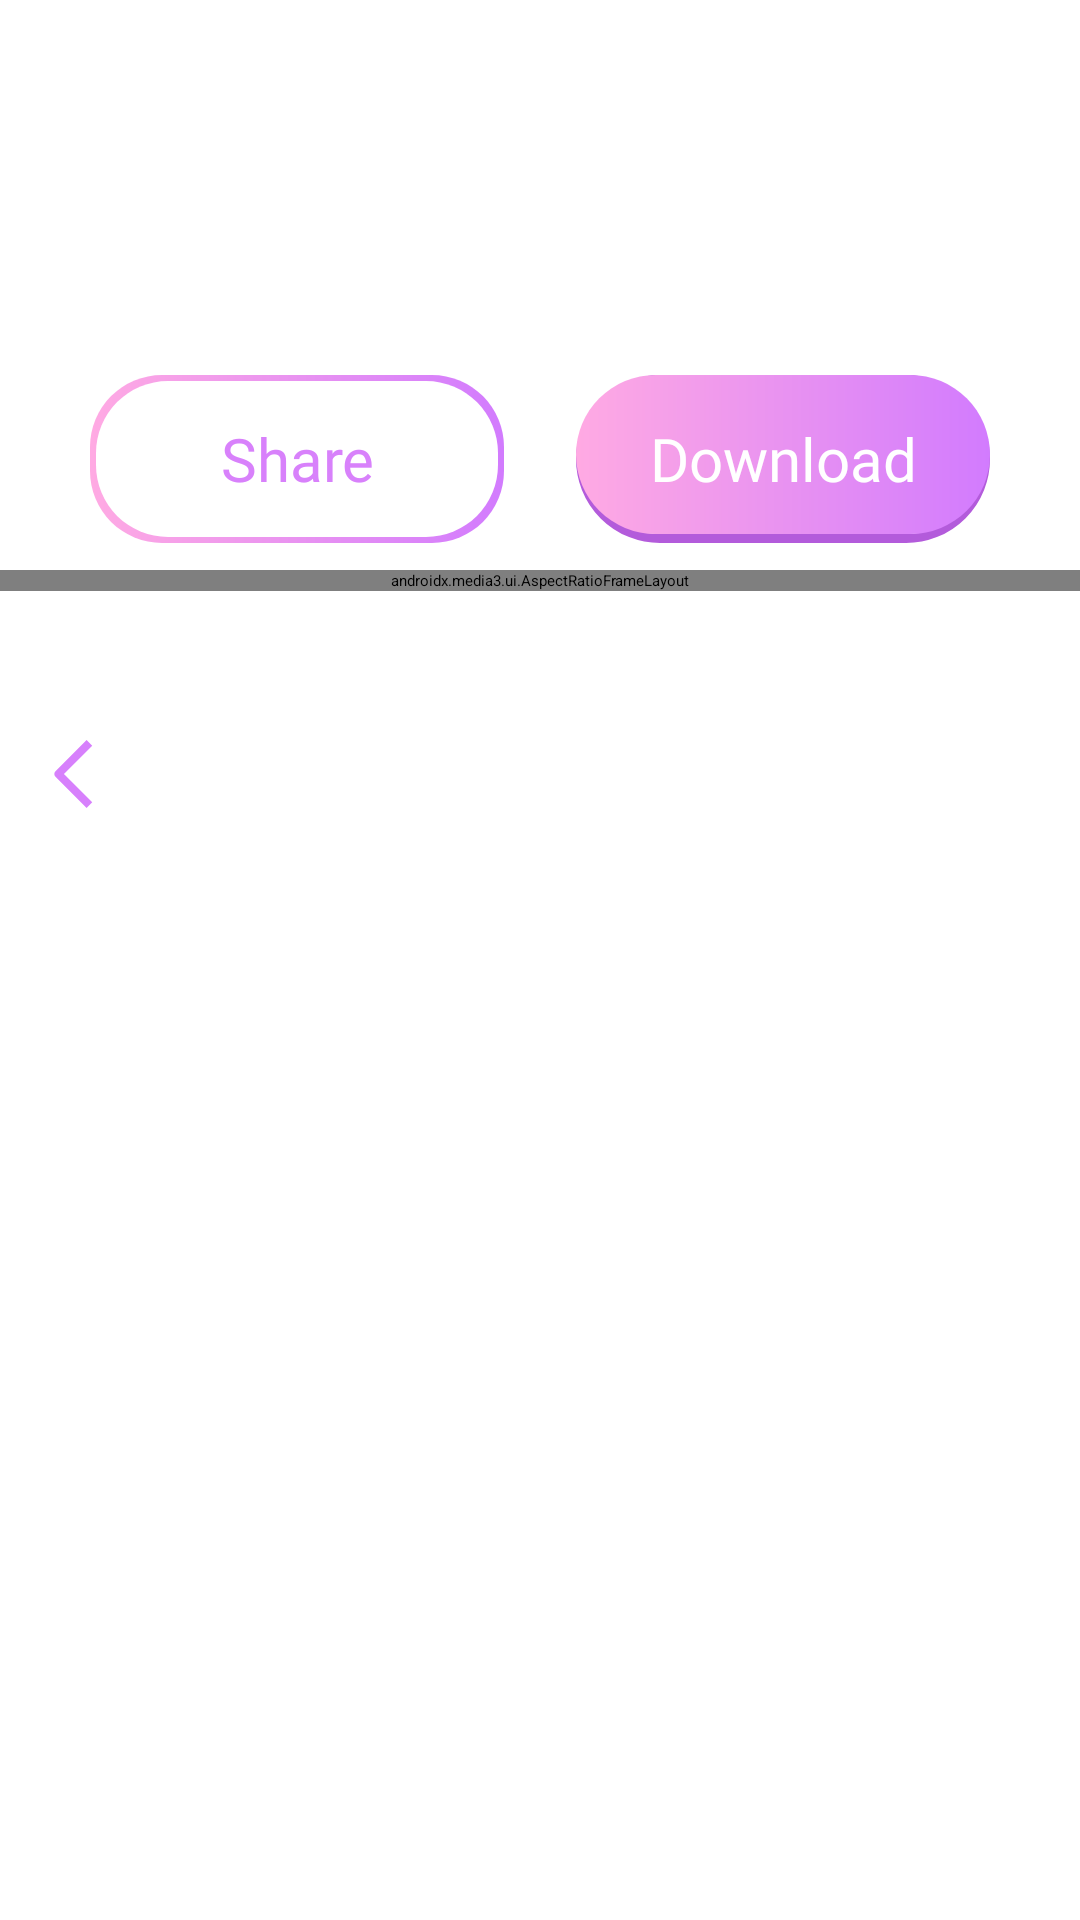

Reconstruct the res/layout file that produces this screen, plus the resources it refers to.
<!-- AndroidManifest.xml: application theme Theme.App.Starting -->
<!-- res/layout/fragment_record_detail.xml -->
<?xml version="1.0" encoding="utf-8"?>
<androidx.constraintlayout.widget.ConstraintLayout xmlns:android="http://schemas.android.com/apk/res/android"
    xmlns:app="http://schemas.android.com/apk/res-auto"
    android:layout_width="match_parent"
    android:layout_height="match_parent"
    android:background="@color/white">


    <androidx.media3.ui.AspectRatioFrameLayout
        android:id="@+id/aspectRatioFrameLayout"
        android:layout_width="match_parent"
        android:layout_height="wrap_content"
        app:resize_mode="zoom"
        app:layout_constraintVertical_bias="0.3"
        app:layout_constraintBottom_toBottomOf="parent"
        app:layout_constraintTop_toTopOf="parent">


        <TextureView
            android:id="@+id/videoView"
            android:layout_width="match_parent"
            android:layout_height="match_parent" />


    </androidx.media3.ui.AspectRatioFrameLayout>


    <TextView
        android:id="@+id/btn_share"
        android:layout_width="0dp"
        android:layout_height="56dp"
        android:layout_marginStart="30dp"
        android:layout_marginEnd="24dp"
        android:layout_marginBottom="16dp"
        android:background="@drawable/bg_gradient_outline"
        android:ellipsize="end"
        android:fontFamily="@font/inter_semi_bold"
        android:gravity="center"
        android:maxLines="1"
        android:padding="10dp"
        android:text="@string/txt_share"
        android:textColor="#D881FB"
        android:textSize="20sp"
        app:layout_constraintBottom_toBottomOf="@id/aspectRatioFrameLayout"
        app:layout_constraintEnd_toStartOf="@id/btn_download"
        app:layout_constraintStart_toStartOf="parent" />


    <TextView
        android:id="@+id/btn_download"
        android:layout_width="0dp"
        android:layout_height="56dp"
        android:layout_marginEnd="30dp"
        android:layout_marginBottom="16dp"
        android:background="@drawable/bg_gradient_28"
        android:ellipsize="end"
        android:fontFamily="@font/inter_semi_bold"
        android:gravity="center"
        android:maxLines="1"
        android:padding="10dp"
        android:text="@string/txt_download"
        android:textColor="@color/white"
        android:textSize="20sp"
        app:layout_constraintBottom_toBottomOf="@id/aspectRatioFrameLayout"
        app:layout_constraintEnd_toEndOf="parent"
        app:layout_constraintStart_toEndOf="@id/btn_share" />


    <ImageView
        android:id="@+id/img_back"
        android:layout_width="wrap_content"
        android:layout_height="wrap_content"
        android:layout_marginTop="36dp"
        android:importantForAccessibility="no"
        android:padding="16dp"
        android:scaleType="fitXY"
        android:src="@drawable/ic_back_filled_purple"
        app:layout_constraintStart_toStartOf="parent"
        app:layout_constraintTop_toTopOf="@id/aspectRatioFrameLayout" />

</androidx.constraintlayout.widget.ConstraintLayout>
<!-- resources referenced by this layout -->
<resources>
  <color name="white">#FFFFFFFF</color>
  <!-- drawable bg_gradient_28 (drawable) -->
  <?xml version="1.0" encoding="utf-8"?>
  
  <layer-list xmlns:android="http://schemas.android.com/apk/res/android">
      <item>
          <shape android:shape="rectangle">
              <stroke
                  android:width="3dp"
                  android:color="#B35BDB" />
              <corners android:radius="28dp" />
          </shape>
      </item>
  
      <item android:bottom="3dp">
          <shape android:shape="rectangle">
              <gradient
                  android:angle="0"
                  android:endColor="#D27BFE"
                  android:startColor="#FFAAE3"
                  android:type="linear" />
  
              <corners android:radius="28dp" />
          </shape>
      </item>
  </layer-list>
  <!-- drawable bg_gradient_outline (drawable) -->
  <?xml version="1.0" encoding="utf-8"?>
  
  <layer-list xmlns:android="http://schemas.android.com/apk/res/android">
      <item>
          <shape android:shape="rectangle">
              <gradient
                  android:angle="0"
                  android:endColor="#D27BFE"
                  android:startColor="#FFAAE3"
                  android:type="linear" />
              <corners android:radius="24dp" />
          </shape>
      </item>
  
      <item
          android:bottom="2dp"
          android:left="2dp"
          android:right="2dp"
          android:top="2dp">
          <shape android:shape="rectangle">
              <solid android:color="#FFFFFF" />
              <corners android:radius="24dp" />
          </shape>
      </item>
  
  
  </layer-list>
  <!-- drawable ic_back_filled_purple (drawable) -->
  <vector xmlns:android="http://schemas.android.com/apk/res/android"
      android:width="17dp"
      android:height="32dp"
      android:viewportWidth="17"
      android:viewportHeight="32">
    <path
        android:pathData="M5.321,16L14.749,25.428L12.863,27.313L2.493,16.942C2.243,16.692 2.102,16.353 2.102,16C2.102,15.646 2.243,15.307 2.493,15.057L12.863,4.687L14.749,6.572L5.321,16Z"
        android:fillColor="#D780FC"
        android:fillType="evenOdd"/>
  </vector>
  <string name="txt_download">Download</string>
  <string name="txt_share">Share</string>
  <style name="Theme.App.Starting" parent="Theme.SplashScreen">
          <item name="windowSplashScreenBackground">@color/white</item>
          <item name="windowSplashScreenAnimatedIcon">@mipmap/ic_launcher</item>
          <item name="postSplashScreenTheme">@style/Theme.MyApp</item>
      </style>
  <style name="Theme.MyApp" parent="Theme.MaterialComponents.DayNight.NoActionBar">
      </style>
</resources>
